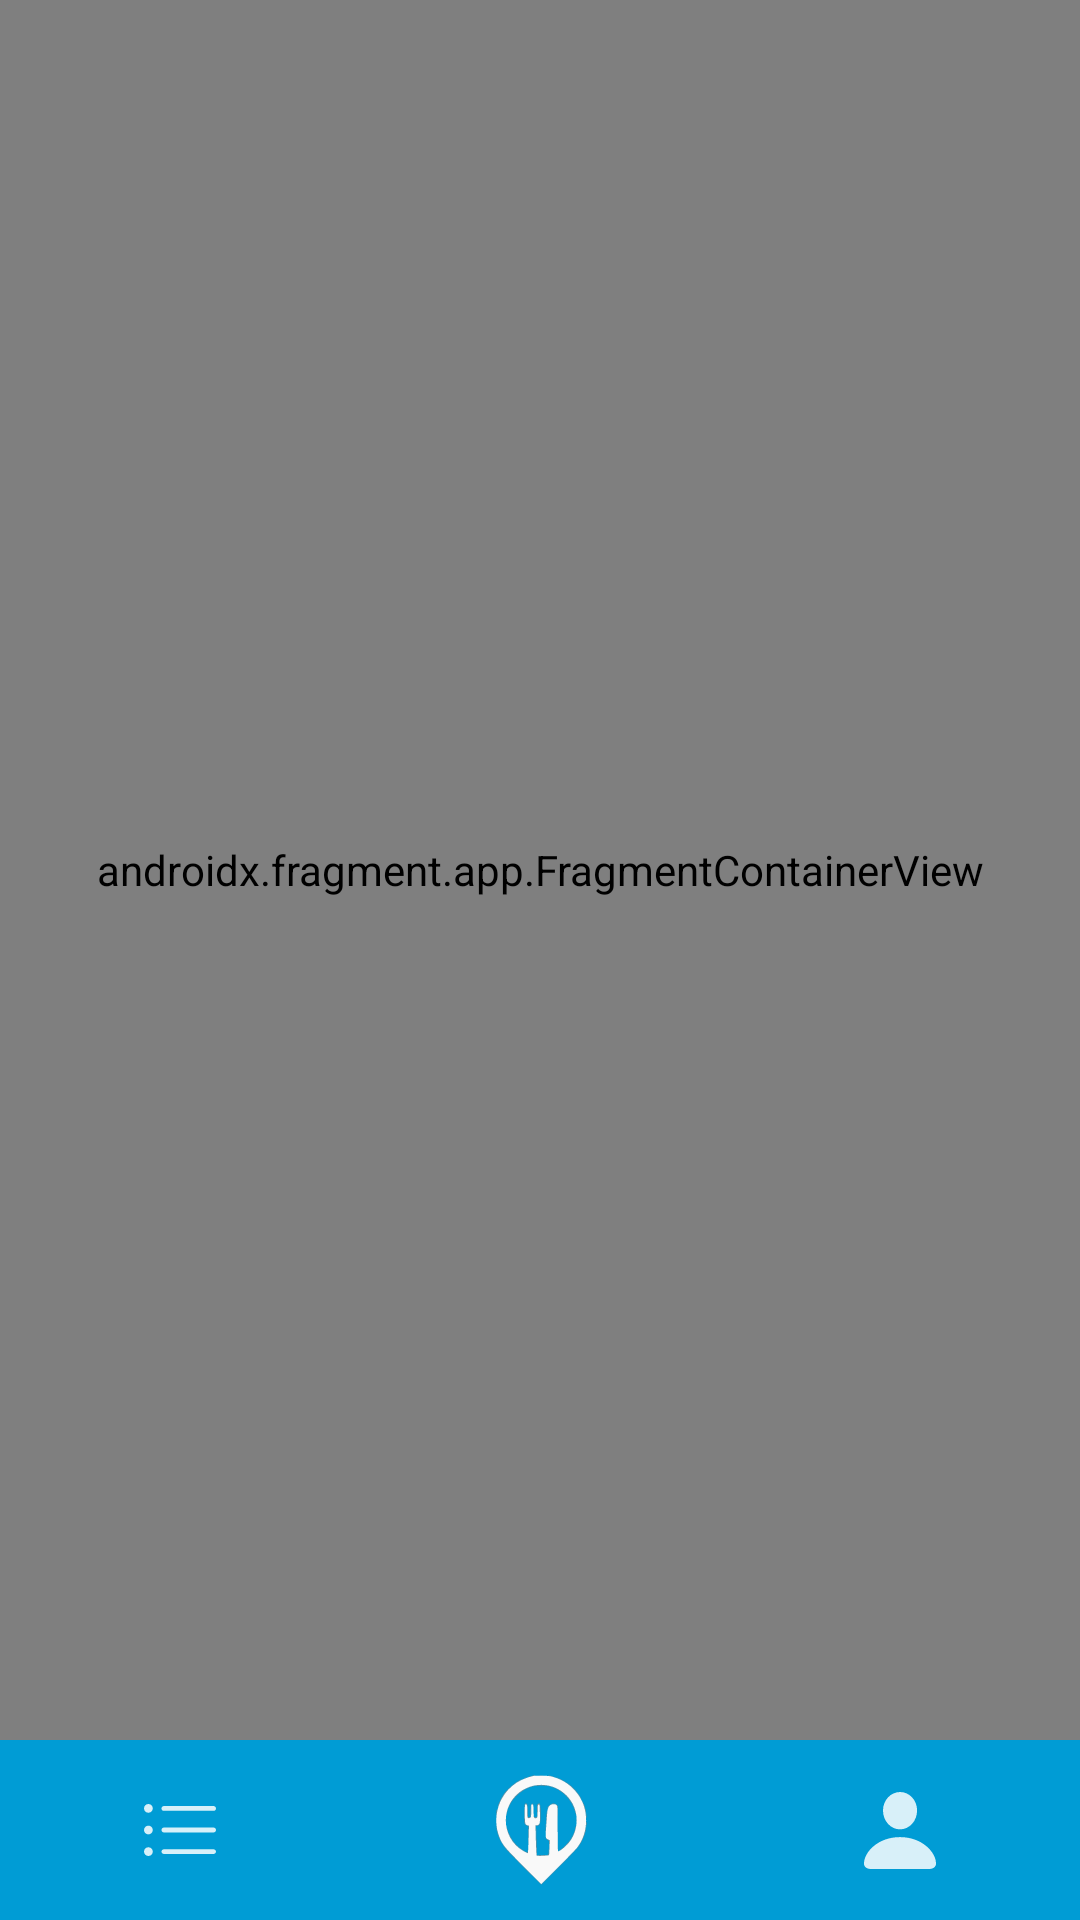

Layout XML and referenced resources for this Android screen:
<!-- AndroidManifest.xml: application theme Theme.HKU_Hotspot_Frontend -->
<!-- res/layout/activity_maps.xml -->
<androidx.constraintlayout.widget.ConstraintLayout xmlns:android="http://schemas.android.com/apk/res/android"
    xmlns:app="http://schemas.android.com/apk/res-auto"
    xmlns:tools="http://schemas.android.com/tools"
    android:layout_width="match_parent"
    android:layout_height="match_parent"
    tools:context=".MapsActivity">

    

    
    <androidx.fragment.app.FragmentContainerView
        android:id="@+id/map"
        android:name="com.google.android.gms.maps.SupportMapFragment"
        android:layout_width="0dp"
        android:layout_height="0dp"
        app:layout_constraintBottom_toTopOf="@id/unified_list"
        app:layout_constraintEnd_toEndOf="parent"
        app:layout_constraintHorizontal_bias="0.0"
        app:layout_constraintStart_toStartOf="parent"
        app:layout_constraintTop_toTopOf="parent" />

    <androidx.recyclerview.widget.RecyclerView
        android:id="@+id/unified_list"
        android:layout_width="0dp"
        android:layout_height="0dp"
        android:visibility="gone"
        app:layout_constraintBottom_toTopOf="@id/bottom_navigation"
        app:layout_constraintEnd_toEndOf="parent"
        app:layout_constraintStart_toStartOf="parent"
        app:layout_constraintTop_toBottomOf="@id/map" />


    

    <ImageButton
        android:id="@+id/toggle_bots_button"
        android:layout_width="50dp"
        android:layout_height="50dp"
        android:layout_marginEnd="4dp"
        android:layout_marginBottom="680dp"
        android:background="?attr/selectableItemBackgroundBorderless"
        android:contentDescription="@string/toggle_bot"
        android:src="@drawable/ic_toggle_bots"
        app:layout_constraintBottom_toTopOf="@id/bottom_navigation"
        app:layout_constraintEnd_toEndOf="parent" />

    <LinearLayout
        android:id="@+id/bottom_navigation"
        android:layout_width="match_parent"
        android:layout_height="60dp"
        android:layout_alignParentBottom="true"
        android:background="@color/light_blue"
        android:orientation="horizontal"
        app:layout_constraintBottom_toBottomOf="parent"
        app:layout_constraintStart_toStartOf="parent">

        

        <ImageButton
            android:id="@+id/menu_button"
            android:layout_width="0dp"
            android:layout_height="match_parent"
            android:layout_weight="1"
            android:background="?attr/selectableItemBackgroundBorderless"
            android:contentDescription="@string/menu"
            android:src="@drawable/list_bullet" />

        <ImageButton
            android:id="@+id/restaurant_button"
            android:layout_width="0dp"
            android:layout_height="match_parent"
            android:layout_weight="1"
            android:background="?attr/selectableItemBackgroundBorderless"
            android:contentDescription="@string/map"
            android:src="@drawable/restaurant_logo" />

        <ImageButton
            android:id="@+id/profile_button"
            android:layout_width="0dp"
            android:layout_height="match_parent"
            android:layout_weight="1"
            android:background="?attr/selectableItemBackgroundBorderless"
            android:contentDescription="@string/profile"
            android:src="@drawable/person_fill" />

    </LinearLayout>

</androidx.constraintlayout.widget.ConstraintLayout>
<!-- resources referenced by this layout -->
<resources>
  <color name="light_blue">#009CD5</color>
  <!-- drawable ic_toggle_bots (drawable) -->
  <?xml version="1.0" encoding="utf-8"?>
  <shape xmlns:android="http://schemas.android.com/apk/res/android"
      android:shape="oval">
      <size
          android:width="24dp"
          android:height="24dp" />
      <solid android:color="#FF00"/>
      <stroke
          android:width="2dp"
          android:color="#bbbbbb" />
  </shape>
  <!-- drawable person_fill (drawable) -->
  <vector xmlns:android="http://schemas.android.com/apk/res/android" android:height="25.585955dp" android:viewportHeight="450.59" android:viewportWidth="422.66" android:width="24dp">
        
      <path android:fillAlpha="0" android:fillColor="#000000" android:pathData="M0,0h422.66v450.59h-422.66z" android:strokeAlpha="0"/>
        
      <path android:fillAlpha="0.85" android:fillColor="#ffffff" android:pathData="M41.21,450.39L381.45,450.39C407.03,450.39 422.66,438.09 422.66,418.16C422.66,353.32 341.6,263.87 211.33,263.87C81.05,263.87 0,353.32 0,418.16C0,438.09 15.63,450.39 41.21,450.39ZM211.52,218.75C266.02,218.75 311.72,170.31 311.72,107.81C311.72,46.68 265.63,0 211.52,0C157.62,0 111.52,47.46 111.52,108.2C111.52,170.31 157.23,218.75 211.52,218.75Z"/>
      
  </vector>
  <string name="map">Map</string>
  <string name="menu">Menu</string>
  <string name="profile">Profile</string>
  <string name="toggle_bot">Toggle Bots</string>
  <style name="Theme.HKU_Hotspot_Frontend" parent="Base.Theme.HKU_Hotspot_Frontend" />
  <style name="Base.Theme.HKU_Hotspot_Frontend" parent="Theme.Material3.DayNight.NoActionBar">
          
          <item name="android:textColorPrimary">@color/text_color</item>
          <item name="profileDrawable">@drawable/profile</item>
          <item name="arrowDrawable">@drawable/arrow</item>
  
      </style>
  <color name="text_color">#000000</color>
  <!-- drawable profile (drawable) -->
  <vector xmlns:android="http://schemas.android.com/apk/res/android"
      android:width="508.79dp"
      android:height="509.18dp"
      android:viewportWidth="508.79"
      android:viewportHeight="509.18">
      <path
          android:fillColor="#FF000000"
          android:pathData="M0,0h508.79v509.18h-508.79z"
          android:strokeAlpha="0"
          android:fillAlpha="0"/>
      <path
          android:pathData="M254.3,508.79C394.73,508.79 508.79,394.92 508.79,254.49C508.79,114.06 394.73,0 254.3,0C113.87,0 0,114.06 0,254.49C0,394.92 113.87,508.79 254.3,508.79ZM254.3,472.46C133.79,472.46 36.33,375 36.33,254.49C36.33,133.98 133.79,36.52 254.3,36.52C374.8,36.52 472.27,133.98 472.27,254.49C472.27,375 374.8,472.46 254.3,472.46ZM425.98,419.34L425.39,416.99C411.91,380.66 345.9,339.26 254.3,339.26C163.09,339.26 97.07,380.47 83.2,416.6L82.62,419.34C127.73,464.45 201.37,491.41 254.49,491.41C307.62,491.41 380.08,465.04 425.98,419.34ZM254.3,296.29C302.73,296.68 340.43,255.27 340.43,201.37C340.43,150.59 302.34,108.4 254.3,108.4C206.25,108.4 167.97,150.59 168.16,201.37C168.36,255.27 205.86,295.9 254.3,296.29Z"
          android:fillColor="#000000"/>
  </vector>
  <!-- drawable arrow (drawable) -->
  <vector xmlns:android="http://schemas.android.com/apk/res/android"
      android:width="24dp"
      android:height="24dp"
      android:viewportWidth="422.85"
      android:viewportHeight="399.41">
    <path
        android:fillColor="#FF000000"
        android:pathData="M0,0h422.85v399.41h-422.85z"
        android:strokeAlpha="0"
        android:fillAlpha="0"/>
    <path
        android:pathData="M40.23,399.41C49.41,399.41 56.45,395.51 66.21,390.63L397.66,230.08C416.6,220.9 422.85,212.11 422.85,199.8C422.85,187.7 416.6,178.91 397.66,169.53L66.21,9.18C56.25,4.3 49.22,0.39 40.04,0.39C23.24,0.39 12.7,13.09 12.7,33.2L12.89,366.6C12.89,386.52 23.44,399.41 40.23,399.41Z"
        android:fillColor="#000000"/>
  </vector>
</resources>
